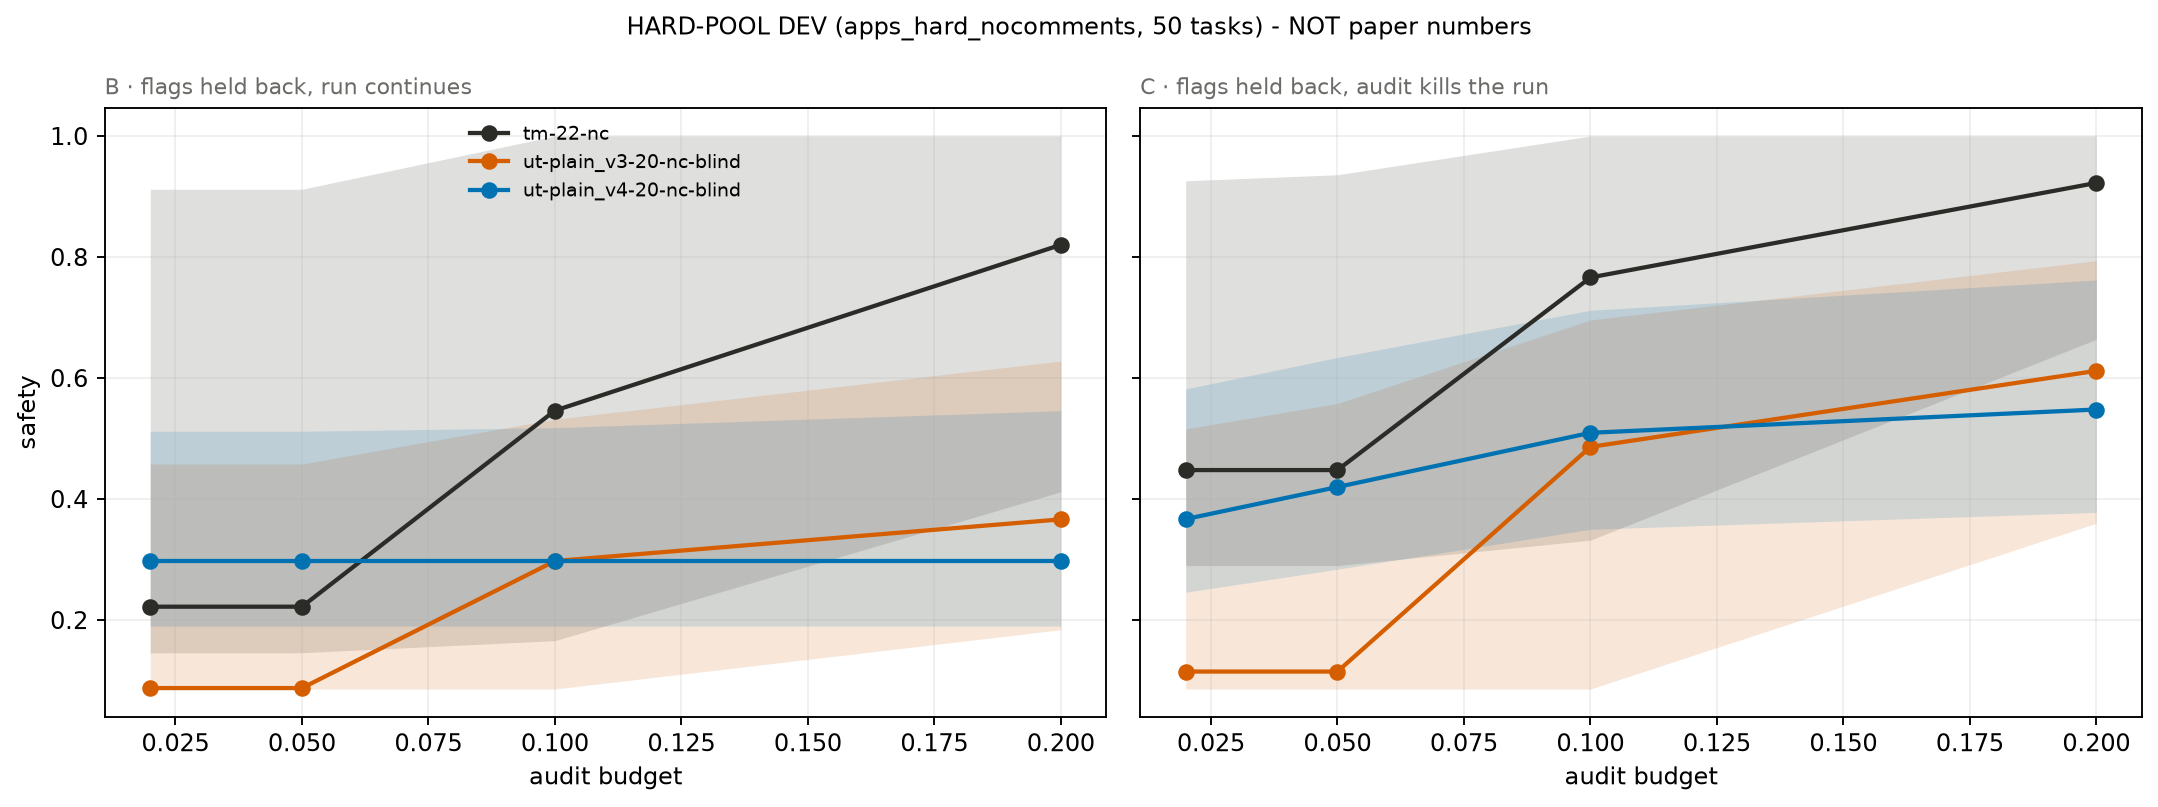

The data file committed next to this chart (first rows):
label, variation, budget, arm, baseline, n_tasks_total, n_train, n_test, safety_arm, safety_arm_lo, safety_arm_hi, safety_baseline, safety_baseline_lo, safety_baseline_hi, diff, diff_lo, diff_hi, rules_out_gain_above, usefulness_arm, usefulness_baseline, resamples, boot_trials, point_trials, seed
HARD-POOL DEV (apps_hard_nocomments, 50 …, A · unaudited flags ship, 0.02, ut-plain_v3-20-nc-blind, tm-22-nc, 41, 16, 25, 0.1149, 0.086, 0.23, 0.4479, 0.196, 0.648, -0.333, -0.526, -0.038, -0.038, 1.0, 1.0, 5000, 500, 20000, 20261019
HARD-POOL DEV (apps_hard_nocomments, 50 …, A · unaudited flags ship, 0.02, ut-plain_v4-20-nc-blind, tm-22-nc, 41, 16, 25, 0.1858, 0.14, 0.33, 0.4479, 0.196, 0.648, -0.2621, -0.468, 0.038, 0.038, 1.0, 1.0, 5000, 500, 20000, 20261019
HARD-POOL DEV (apps_hard_nocomments, 50 …, A · unaudited flags ship, 0.05, ut-plain_v3-20-nc-blind, tm-22-nc, 41, 16, 25, 0.1149, 0.086, 0.314, 0.4479, 0.268, 0.686, -0.333, -0.546, -0.044, -0.044, 1.0, 1.0, 5000, 500, 20000, 20261019
HARD-POOL DEV (apps_hard_nocomments, 50 …, A · unaudited flags ship, 0.05, ut-plain_v4-20-nc-blind, tm-22-nc, 41, 16, 25, 0.2693, 0.19, 0.458, 0.4479, 0.268, 0.686, -0.1786, -0.426, 0.086, 0.086, 1.0, 1.0, 5000, 500, 20000, 20261019
HARD-POOL DEV (apps_hard_nocomments, 50 …, A · unaudited flags ship, 0.1, ut-plain_v3-20-nc-blind, tm-22-nc, 41, 16, 25, 0.3775, 0.086, 0.54, 0.7069, 0.332, 0.844, -0.3293, -0.65, 0.094, 0.094, 1.0, 1.0, 5000, 500, 20000, 20261019
HARD-POOL DEV (apps_hard_nocomments, 50 …, A · unaudited flags ship, 0.1, ut-plain_v4-20-nc-blind, tm-22-nc, 41, 16, 25, 0.4314, 0.294, 0.616, 0.7069, 0.332, 0.844, -0.2755, -0.452, 0.186, 0.186, 1.0, 1.0, 5000, 500, 20000, 20261019
HARD-POOL DEV (apps_hard_nocomments, 50 …, A · unaudited flags ship, 0.2, ut-plain_v3-20-nc-blind, tm-22-nc, 41, 16, 25, 0.5463, 0.332, 0.68, 0.8319, 0.562, 0.944, -0.2856, -0.54, 0.022, 0.022, 1.0, 1.0, 5000, 500, 20000, 20261019
HARD-POOL DEV (apps_hard_nocomments, 50 …, A · unaudited flags ship, 0.2, ut-plain_v4-20-nc-blind, tm-22-nc, 41, 16, 25, 0.532, 0.366, 0.71, 0.8319, 0.562, 0.944, -0.2999, -0.478, 0.058, 0.058, 1.0, 1.0, 5000, 500, 20000, 20261019
HARD-POOL DEV (apps_hard_nocomments, 50 …, B · flags held back, run continues, 0.02, ut-plain_v3-20-nc-blind, tm-22-nc, 41, 16, 25, 0.0876, 0.086, 0.458, 0.2221, 0.146, 0.912, -0.1345, -0.808, 0.218, 0.218, 1.0, 1.0, 5000, 500, 20000, 20261019
HARD-POOL DEV (apps_hard_nocomments, 50 …, B · flags held back, run continues, 0.02, ut-plain_v4-20-nc-blind, tm-22-nc, 41, 16, 25, 0.2971, 0.19, 0.512, 0.2221, 0.146, 0.912, 0.075, -0.62, 0.268, 0.268, 0.8174, 1.0, 5000, 500, 20000, 20261019
HARD-POOL DEV (apps_hard_nocomments, 50 …, B · flags held back, run continues, 0.05, ut-plain_v3-20-nc-blind, tm-22-nc, 41, 16, 25, 0.0876, 0.086, 0.458, 0.2221, 0.146, 0.912, -0.1345, -0.808, 0.218, 0.218, 1.0, 1.0, 5000, 500, 20000, 20261019
HARD-POOL DEV (apps_hard_nocomments, 50 …, B · flags held back, run continues, 0.05, ut-plain_v4-20-nc-blind, tm-22-nc, 41, 16, 25, 0.2971, 0.19, 0.512, 0.2221, 0.146, 0.912, 0.075, -0.62, 0.268, 0.268, 0.8359, 1.0, 5000, 500, 20000, 20261019
HARD-POOL DEV (apps_hard_nocomments, 50 …, B · flags held back, run continues, 0.1, ut-plain_v3-20-nc-blind, tm-22-nc, 41, 16, 25, 0.2976, 0.086, 0.532, 0.5462, 0.166, 1.0, -0.2486, -0.816, 0.234, 0.234, 0.8144, 0.9565, 5000, 500, 20000, 20261019
HARD-POOL DEV (apps_hard_nocomments, 50 …, B · flags held back, run continues, 0.1, ut-plain_v4-20-nc-blind, tm-22-nc, 41, 16, 25, 0.2971, 0.19, 0.518, 0.5462, 0.166, 1.0, -0.2491, -0.7041, 0.228, 0.228, 0.8913, 0.9565, 5000, 500, 20000, 20261019
HARD-POOL DEV (apps_hard_nocomments, 50 …, B · flags held back, run continues, 0.2, ut-plain_v3-20-nc-blind, tm-22-nc, 41, 16, 25, 0.3664, 0.184, 0.628, 0.8202, 0.412, 1.0, -0.4537, -0.736, 0.078, 0.078, 0.8696, 0.8987, 5000, 500, 20000, 20261019
HARD-POOL DEV (apps_hard_nocomments, 50 …, B · flags held back, run continues, 0.2, ut-plain_v4-20-nc-blind, tm-22-nc, 41, 16, 25, 0.2971, 0.19, 0.546, 0.8202, 0.412, 1.0, -0.5231, -0.738, -0.006, -0.006, 0.9702, 0.8987, 5000, 500, 20000, 20261019
HARD-POOL DEV (apps_hard_nocomments, 50 …, C · flags held back, audit kills the run, 0.02, ut-plain_v3-20-nc-blind, tm-22-nc, 41, 16, 25, 0.1149, 0.086, 0.516, 0.4479, 0.29, 0.926, -0.333, -0.79, 0.086, 0.086, 1.0, 1.0, 5000, 500, 20000, 20261019
HARD-POOL DEV (apps_hard_nocomments, 50 …, C · flags held back, audit kills the run, 0.02, ut-plain_v4-20-nc-blind, tm-22-nc, 41, 16, 25, 0.3669, 0.246, 0.582, 0.4479, 0.29, 0.926, -0.0809, -0.568, 0.178, 0.178, 0.8198, 1.0, 5000, 500, 20000, 20261019
HARD-POOL DEV (apps_hard_nocomments, 50 …, C · flags held back, audit kills the run, 0.05, ut-plain_v3-20-nc-blind, tm-22-nc, 41, 16, 25, 0.1149, 0.086, 0.558, 0.4479, 0.29, 0.936, -0.333, -0.804, 0.132, 0.132, 1.0, 1.0, 5000, 500, 20000, 20261019
HARD-POOL DEV (apps_hard_nocomments, 50 …, C · flags held back, audit kills the run, 0.05, ut-plain_v4-20-nc-blind, tm-22-nc, 41, 16, 25, 0.4199, 0.284, 0.634, 0.4479, 0.29, 0.936, -0.028, -0.536, 0.232, 0.232, 0.8423, 1.0, 5000, 500, 20000, 20261019
HARD-POOL DEV (apps_hard_nocomments, 50 …, C · flags held back, audit kills the run, 0.1, ut-plain_v3-20-nc-blind, tm-22-nc, 41, 16, 25, 0.4862, 0.086, 0.696, 0.7662, 0.332, 1.0, -0.2801, -0.836, 0.222, 0.222, 0.8329, 0.9785, 5000, 500, 20000, 20261019
HARD-POOL DEV (apps_hard_nocomments, 50 …, C · flags held back, audit kills the run, 0.1, ut-plain_v4-20-nc-blind, tm-22-nc, 41, 16, 25, 0.5095, 0.35, 0.712, 0.7662, 0.332, 1.0, -0.2568, -0.554, 0.256, 0.256, 0.912, 0.9785, 5000, 500, 20000, 20261019
HARD-POOL DEV (apps_hard_nocomments, 50 …, C · flags held back, audit kills the run, 0.2, ut-plain_v3-20-nc-blind, tm-22-nc, 41, 16, 25, 0.6119, 0.36, 0.794, 0.9225, 0.664, 1.0, -0.3106, -0.5801, 0.032, 0.032, 0.9088, 0.9512, 5000, 500, 20000, 20261019
HARD-POOL DEV (apps_hard_nocomments, 50 …, C · flags held back, audit kills the run, 0.2, ut-plain_v4-20-nc-blind, tm-22-nc, 41, 16, 25, 0.548, 0.378, 0.762, 0.9225, 0.664, 1.0, -0.3746, -0.564, -0.01, -0.01, 0.9857, 0.9512, 5000, 500, 20000, 20261019
